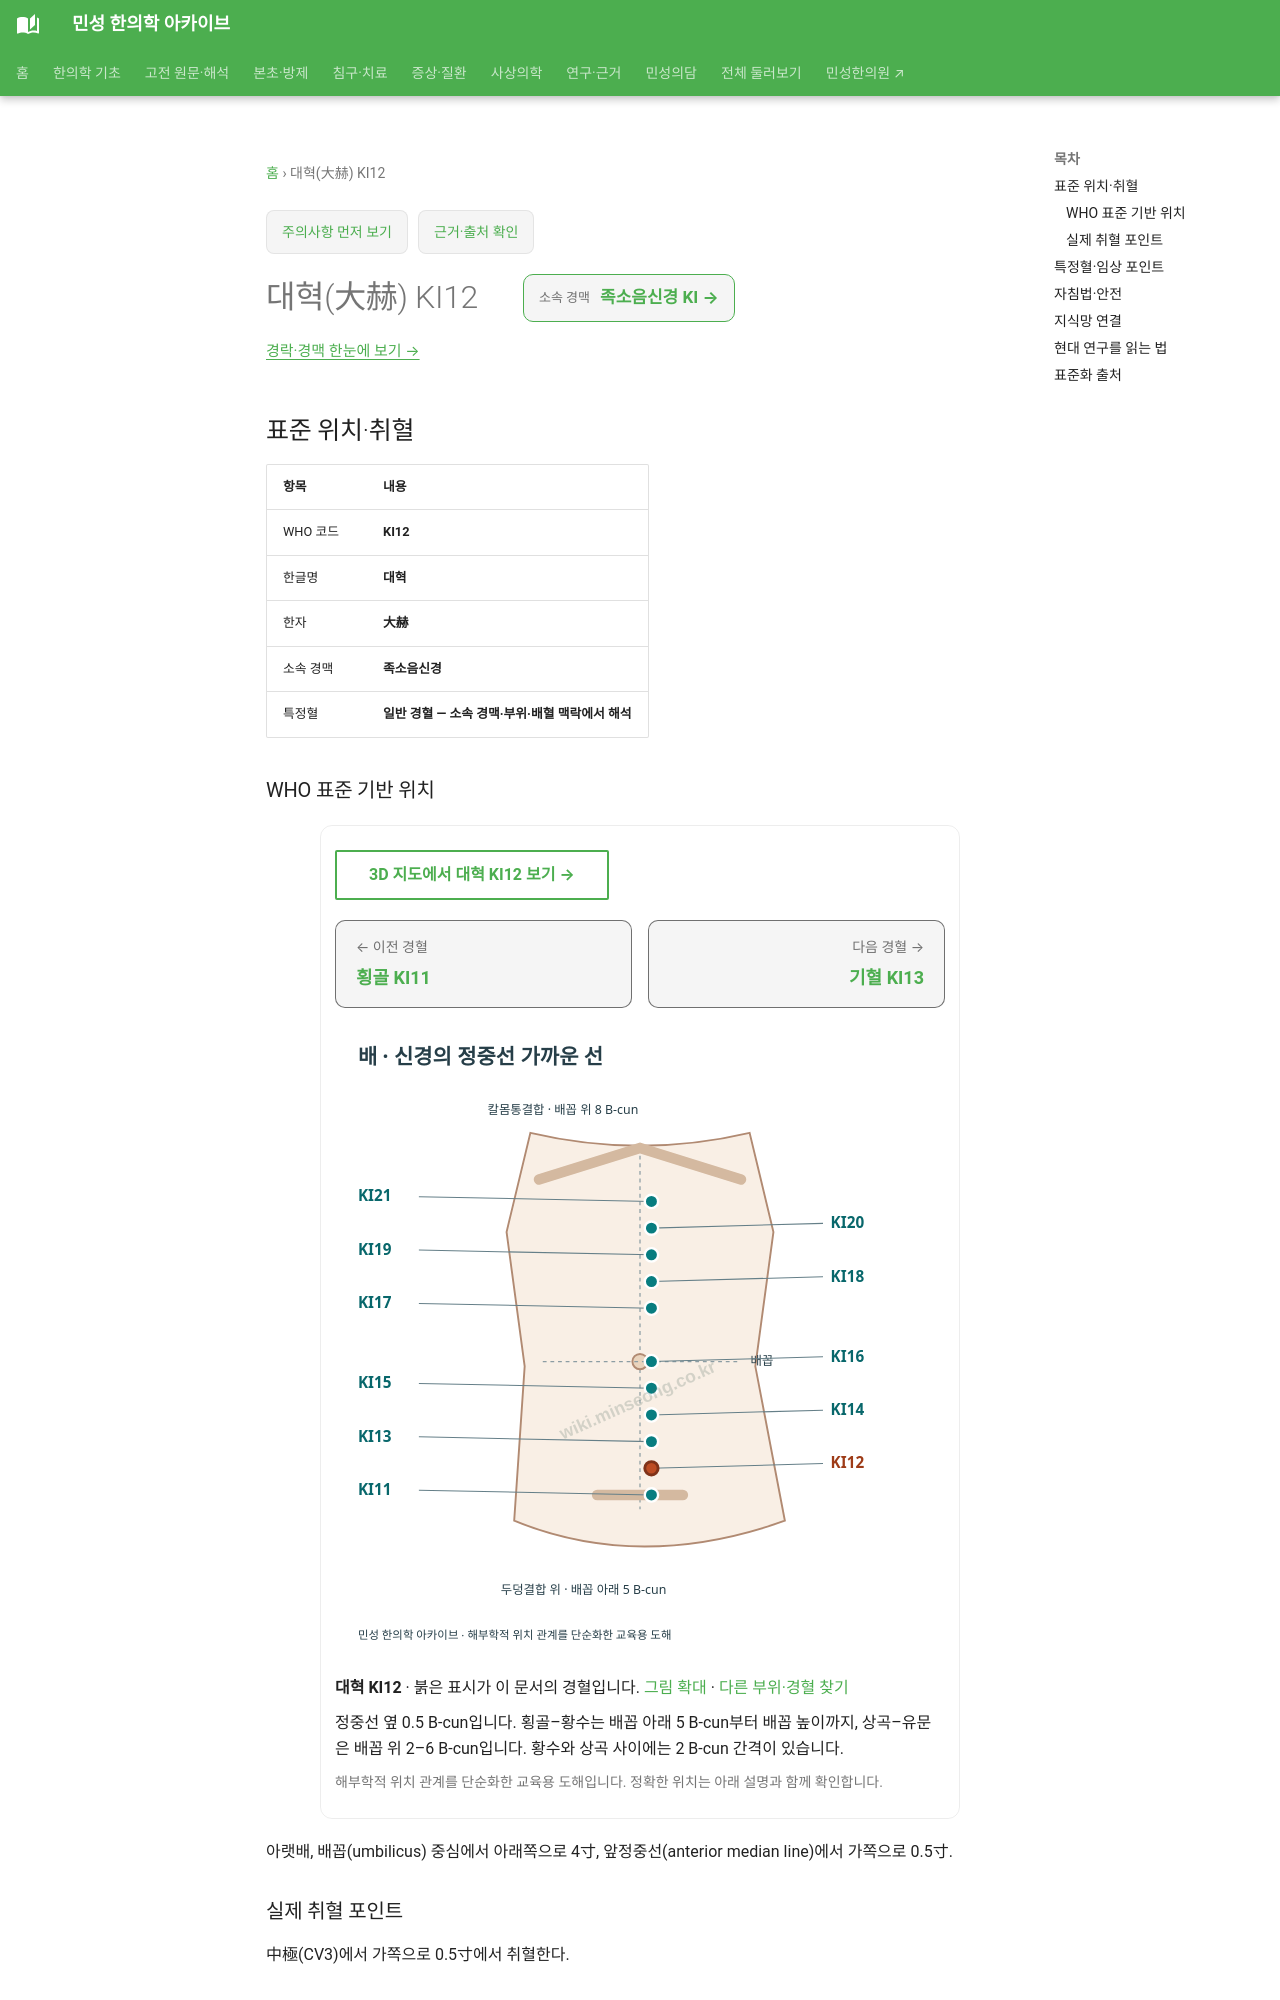

repository: joowon1111/minseong-korean-medicine-wiki · page: acupuncture/points/ki12/index.html · generator: mkdocs

---
title: 대혁(大赫) KI12
description: 대혁 KI12 표준 위치·취혈·임상 지식망
status: 검토완료
last_reviewed: 2026-08-22
---
# 대혁(大赫) KI12

<!-- MS_ACUPOINT_ATLAS_43_START -->
## 표준 위치·취혈

| 항목 | 내용 |
|---|---|
| WHO 코드 | **KI12** |
| 한글명 | **대혁** |
| 한자 | **大赫** |
| 소속 경맥 | **족소음신경** |
| 특정혈 | **일반 경혈 — 소속 경맥·부위·배혈 맥락에서 해석** |

### WHO 표준 기반 위치

아랫배, 배꼽(umbilicus) 중심에서 아래쪽으로 4寸, 앞정중선(anterior median line)에서 가쪽으로 0.5寸.

### 실제 취혈 포인트

中極(CV3)에서 가쪽으로 0.5寸에서 취혈한다.
